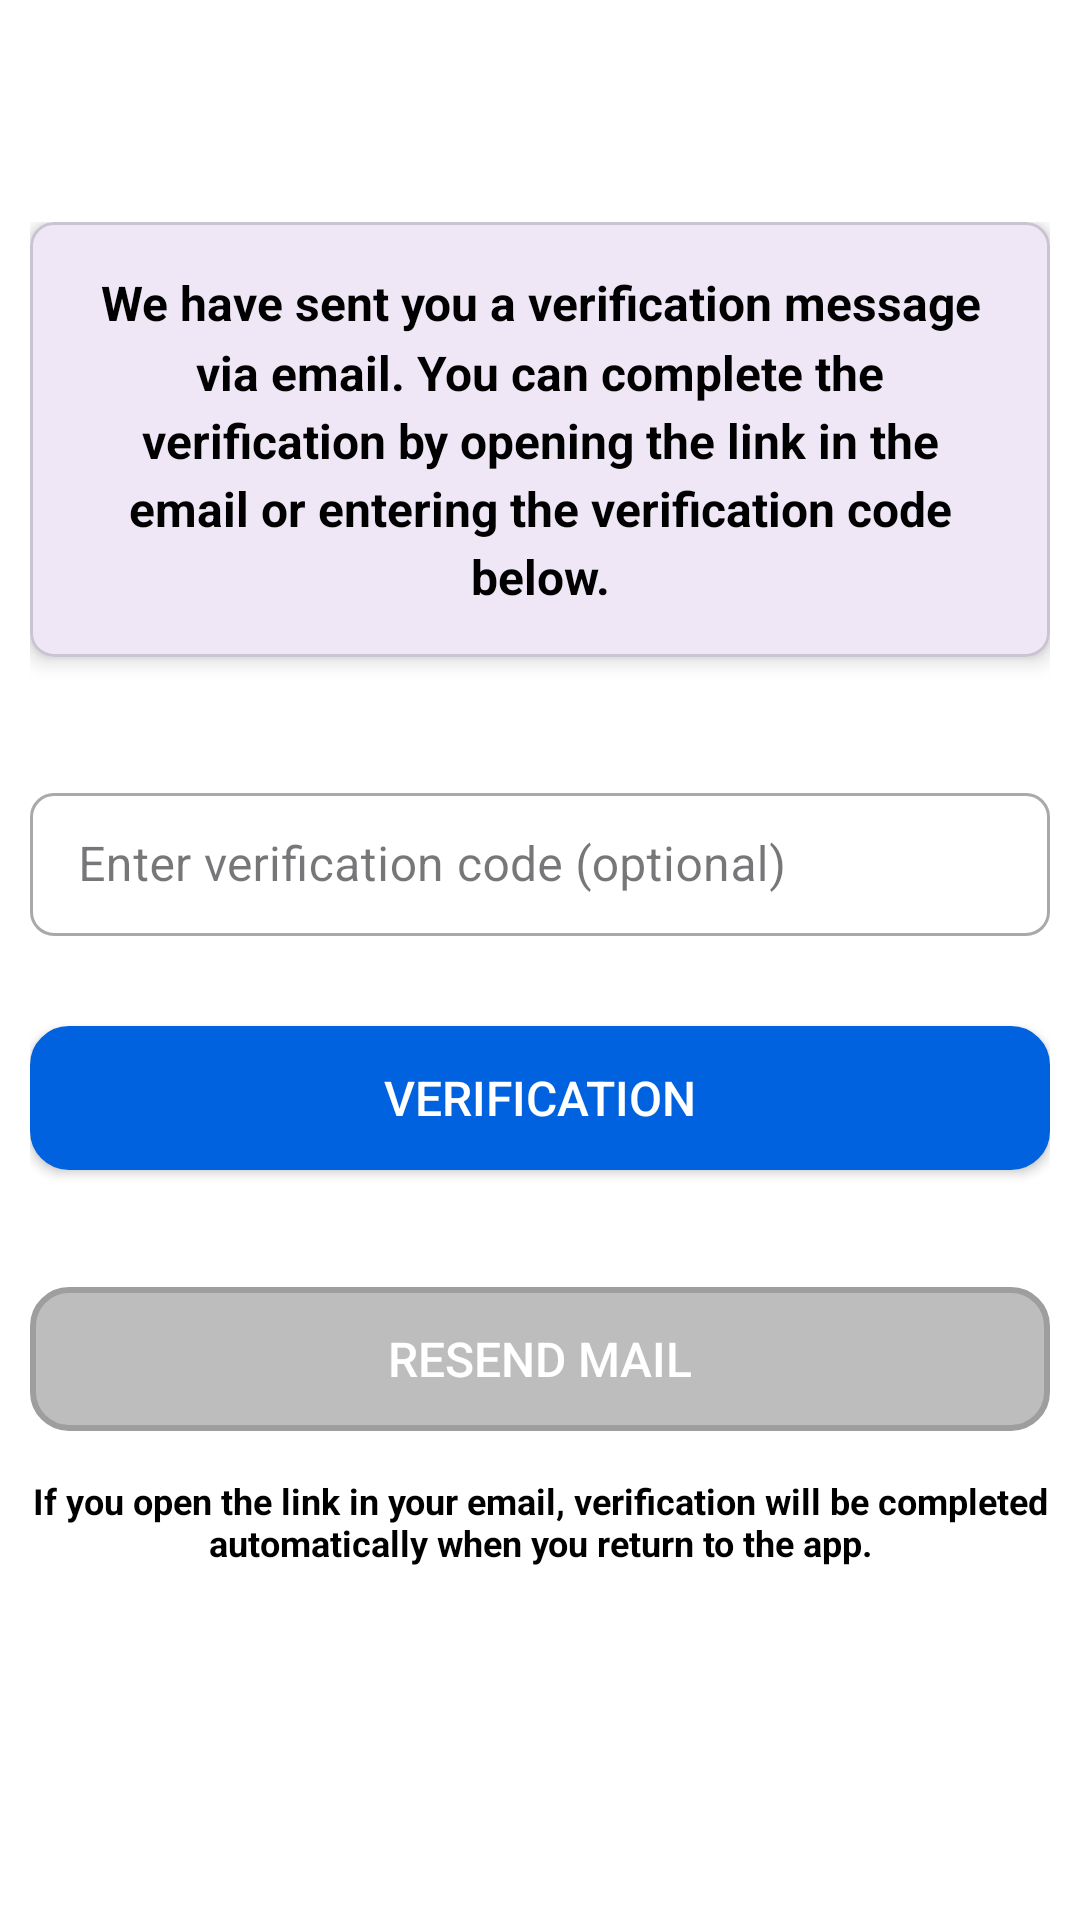

This screen was rendered from an Android layout file. Write that file and the resources it references.
<!-- AndroidManifest.xml: application theme Theme.Database78 -->
<!-- res/layout/activity_verification.xml -->
<?xml version="1.0" encoding="utf-8"?>
<LinearLayout xmlns:android="http://schemas.android.com/apk/res/android"
    xmlns:app="http://schemas.android.com/apk/res-auto"
    xmlns:tools="http://schemas.android.com/tools"
    android:layout_width="match_parent"
    android:layout_height="match_parent"
    android:orientation="vertical"
    android:background="#FFFFFF"
    tools:context=".VerificationActivity">



    
    <androidx.appcompat.widget.Toolbar
        android:id="@+id/toolbar"
        android:layout_width="match_parent"
        android:layout_height="wrap_content"
        android:background="#FFFFFF"
        app:titleTextColor="@android:color/black"
        app:popupTheme="@style/ThemeOverlay.AppCompat.Light" />



    
    <LinearLayout
        android:layout_width="match_parent"
        android:layout_height="match_parent"
        android:orientation="vertical"
        android:padding="10dp">




    
    <com.google.android.material.card.MaterialCardView
        android:layout_width="match_parent"
        android:layout_height="wrap_content"
        app:cardElevation="4dp"
        app:cardCornerRadius="8dp"
        android:layout_marginBottom="24dp">

        <TextView
            android:layout_width="match_parent"
            android:layout_height="wrap_content"
            android:text="@string/we_have_sent_you_a_verification_message_via_email_you_can_complete_the_verification_by_opening_the_link_in_the_email_or_entering_the_verification_code_below"
            android:textSize="16sp"
            android:lineSpacingMultiplier="1.2"
            android:textColor="@android:color/black"
            android:gravity="center"
            android:textStyle="bold"
            android:padding="16dp" />
    </com.google.android.material.card.MaterialCardView>

    <com.google.android.material.textfield.TextInputLayout
        android:layout_width="match_parent"
        android:layout_height="wrap_content"
        android:layout_marginTop="16dp"
        style="@style/Widget.MaterialComponents.TextInputLayout.OutlinedBox.Dense"
        app:boxCornerRadiusTopStart="8dp"
        app:boxCornerRadiusTopEnd="8dp"
        app:boxCornerRadiusBottomStart="8dp"
        app:boxCornerRadiusBottomEnd="8dp">

        <com.google.android.material.textfield.TextInputEditText
            android:id="@+id/etVerificationCode"
            android:layout_width="match_parent"
            android:layout_height="wrap_content"
            android:hint="@string/enter_verification_code_optional"
            android:inputType="number" />
    </com.google.android.material.textfield.TextInputLayout>

    <androidx.appcompat.widget.AppCompatButton
        android:id="@+id/btnVerify"
        android:layout_width="match_parent"
        android:layout_height="wrap_content"
        android:text="@string/verification"
        android:textColor="@color/white"
        android:textSize="16sp"
        android:background="@drawable/r4"
        android:layout_marginTop="30dp"
        app:cornerRadius="8dp"
        app:iconGravity="textStart" />


    
    <TextView
        android:id="@+id/tvTimer"
        android:layout_width="wrap_content"
        android:layout_height="wrap_content"
        android:layout_above="@+id/btnResendCode"
        android:textColor="#000"
        android:textSize="14sp"
        android:layout_marginTop="10dp"/>

    <androidx.appcompat.widget.AppCompatButton
        android:id="@+id/btnResendCode"
        android:layout_width="match_parent"
        android:layout_height="wrap_content"
        android:text="@string/resend_mail"
        android:textColor="@color/white"
        android:textSize="16sp"
        android:background="@drawable/r4"
        android:layout_marginTop="10dp"
        app:cornerRadius="8dp"
        android:enabled="false"
        app:iconGravity="textStart" />



    <TextView
        android:layout_width="match_parent"
        android:layout_height="wrap_content"
        android:text="@string/if_you_open_the_link_in_your_email_verification_will_be_completed_automatically_when_you_return_to_the_app"
        android:textSize="12sp"
        android:textColor="#000000"
        android:textStyle="bold"
        android:gravity="center"
        android:layout_marginTop="15dp"/>


    </LinearLayout>

</LinearLayout>
<!-- resources referenced by this layout -->
<resources>
  <color name="white">#FFFFFFFF</color>
  <!-- drawable r4 (drawable) -->
  <?xml version="1.0" encoding="utf-8"?>
  <selector xmlns:android="http://schemas.android.com/apk/res/android">
  
      
      <item android:state_pressed="true">
          <shape>
              <solid android:color="#D50062DE" /> 
              <corners android:radius="12dp" />
              <stroke android:width="2dp" android:color="#D50062DE" />
          </shape>
      </item>
  
      
      <item android:state_enabled="false">
          <shape>
              <solid android:color="#BDBDBD" /> 
              <corners android:radius="12dp" />
              <stroke android:width="2dp" android:color="#9E9E9E" />
          </shape>
      </item>
  
      
      <item>
          <shape>
              <solid android:color="#0062DE" /> 
              <corners android:radius="12dp" />
              <stroke android:width="2dp" android:color="#0062DE" />
              <padding android:left="16dp" android:right="16dp" android:top="8dp" android:bottom="8dp" />
          </shape>
      </item>
  
  </selector>
  <string name="enter_verification_code_optional">Enter verification code (optional)</string>
  <string name="if_you_open_the_link_in_your_email_verification_will_be_completed_automatically_when_you_return_to_the_app">If you open the link in your email, verification will be completed automatically when you return to the app.</string>
  <string name="resend_mail">Resend mail</string>
  <string name="verification">Verification</string>
  <string name="we_have_sent_you_a_verification_message_via_email_you_can_complete_the_verification_by_opening_the_link_in_the_email_or_entering_the_verification_code_below">We have sent you a verification message via email. You can complete the verification by opening the link in the email or entering the verification code below.</string>
  <style name="Theme.Database78" parent="Base.Theme.Database78" />
  <style name="Base.Theme.Database78" parent="Theme.Material3.Light.NoActionBar">
          
          
      </style>
</resources>
